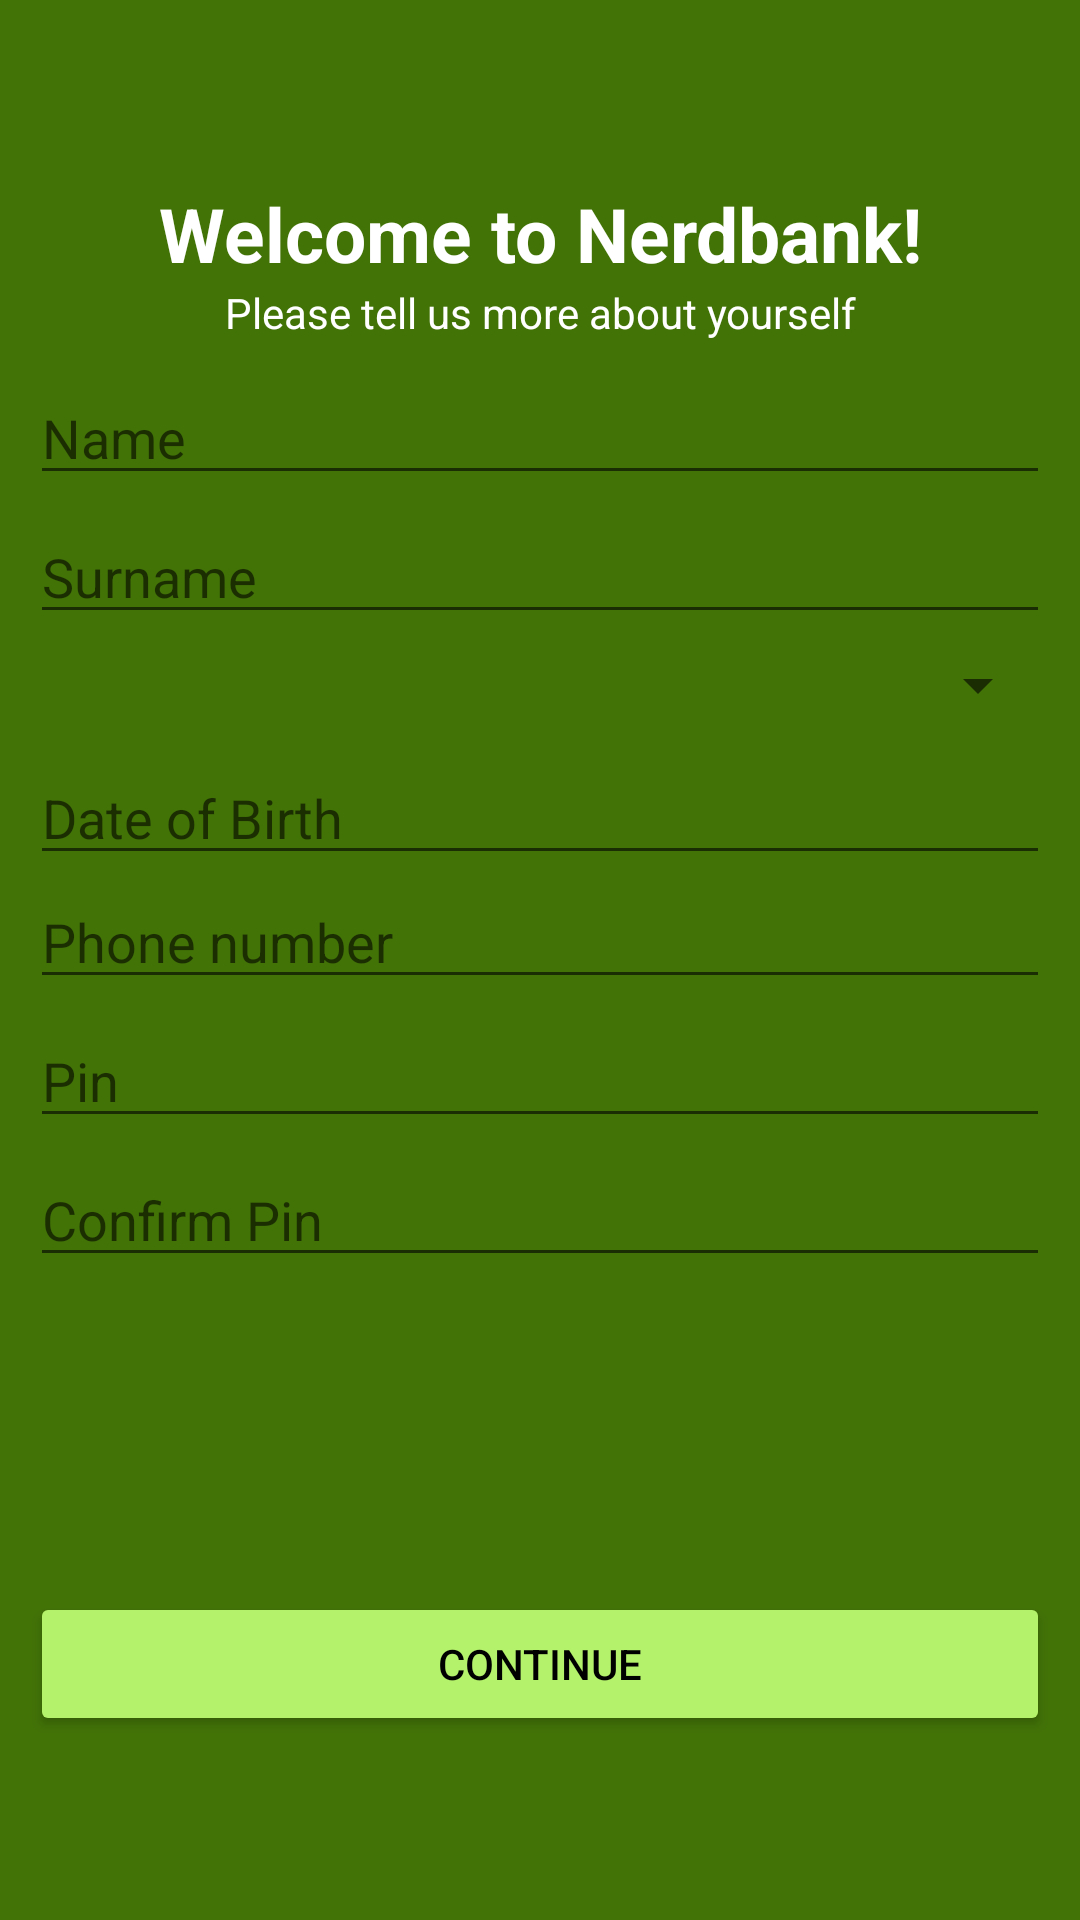

Write the Android layout XML for this screen, with the resource values it uses.
<!-- AndroidManifest.xml: application theme Theme.AppCompat.Light.NoActionBar -->
<!-- res/layout/activity_registration.xml -->
<?xml version="1.0" encoding="utf-8"?>
<androidx.constraintlayout.widget.ConstraintLayout xmlns:android="http://schemas.android.com/apk/res/android"
    xmlns:app="http://schemas.android.com/apk/res-auto"
    xmlns:tools="http://schemas.android.com/tools"
    android:id="@+id/main"
    android:layout_width="match_parent"
    android:layout_height="match_parent"
    tools:context=".RegistrationActivity"
    android:background="@color/primary"
    >


    <LinearLayout
        android:layout_width="match_parent"
        android:layout_height="match_parent"
        android:gravity="center"
        android:orientation="vertical"
        android:padding="10dp"
        app:layout_constraintBottom_toBottomOf="parent"
        app:layout_constraintEnd_toEndOf="parent"
        app:layout_constraintStart_toStartOf="parent"
        app:layout_constraintTop_toTopOf="parent">


        <TextView
            android:id="@+id/textView"
            android:layout_width="match_parent"
            android:layout_height="wrap_content"
            android:gravity="center"
            android:text="Welcome to Nerdbank!"
            android:textColor="@color/white"
            android:textSize="25dp"
            android:textStyle="bold" />

        <TextView
            android:layout_width="match_parent"
            android:layout_height="wrap_content"
            android:layout_marginBottom="10dp"
            android:gravity="center"
            android:text="Please tell us more about yourself"
            android:textColor="@color/white" />

        <EditText
            android:id="@+id/edtName"
            android:layout_width="match_parent"
            android:layout_height="wrap_content"
            android:layout_marginBottom="5dp"
            android:ems="10"
            android:hint="Name"
            android:inputType="text"
            android:textColor="@color/white" />

        <EditText
            android:id="@+id/edtSurname"
            android:layout_width="match_parent"
            android:layout_height="wrap_content"
            android:layout_marginBottom="5dp"
            android:ems="10"
            android:hint="Surname"
            android:inputType="text"
            android:textColor="@color/white" />


        <Spinner
            android:id="@+id/spnGender"
            android:layout_width="match_parent"
            android:layout_height="wrap_content"
            android:layout_marginBottom="5dp"
            android:padding="5dp" />

        <EditText
            android:id="@+id/edtDate"
            android:layout_width="match_parent"
            android:layout_height="wrap_content"
            android:layout_marginTop="5dp"
            android:ems="10"
            android:hint="Date of Birth"
            android:inputType="date"
            android:textColor="@color/white"

            />

        <EditText
            android:id="@+id/edtPhone"
            android:layout_width="match_parent"
            android:layout_height="wrap_content"
            android:layout_marginBottom="5dp"
            android:ems="10"
            android:hint="Phone number"
            android:inputType="phone" />

        <EditText
            android:id="@+id/edtPin"
            android:layout_width="match_parent"
            android:layout_height="wrap_content"
            android:layout_marginBottom="5dp"
            android:ems="10"
            android:hint="Pin"
            android:inputType="numberPassword"
            android:textColor="@color/white" />

        <EditText
            android:id="@+id/edtConfirmPin"
            android:layout_width="match_parent"
            android:layout_height="wrap_content"
            android:layout_marginBottom="5dp"
            android:ems="10"
            android:hint="Confirm Pin"
            android:inputType="numberPassword"
            android:textColor="@color/white" />
        <Button
            android:id="@+id/btnProcess"
            android:layout_marginTop="100dp"
            android:layout_width="match_parent"
            android:layout_height="wrap_content"
            android:elevation="20dp"
            android:textColor="@color/black"
            android:backgroundTint="@color/secondary"
            android:text="Continue" />


    </LinearLayout>
</androidx.constraintlayout.widget.ConstraintLayout>
<!-- resources referenced by this layout -->
<resources>
  <color name="black">#FF000000</color>
  <color name="primary">#427307</color>
  <color name="secondary">#B5F26B</color>
  <color name="white">#FFFFFFFF</color>
</resources>
